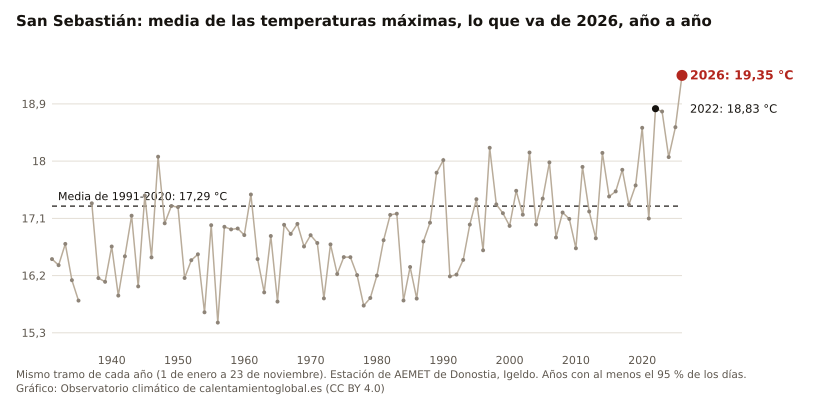

The file beside this chart, header and first rows:
anio, valor, unidad
2026, 19.35, °C
2025, 18.53, °C
2024, 18.06, °C
2023, 18.78, °C
2022, 18.83, °C
2021, 17.10, °C
2020, 18.52, °C
2019, 17.62, °C
2018, 17.32, °C
2017, 17.86, °C
2016, 17.52, °C
2015, 17.44, °C
2014, 18.13, °C
2013, 16.79, °C
2012, 17.21, °C
2011, 17.91, °C
2010, 16.63, °C
2009, 17.09, °C
2008, 17.19, °C
2007, 16.80, °C
2006, 17.98, °C
2005, 17.41, °C
2004, 17.00, °C
2003, 18.14, °C
2002, 17.16, °C
2001, 17.53, °C
2000, 16.98, °C
1999, 17.18, °C
1998, 17.32, °C
1997, 18.21, °C
1996, 16.60, °C
1995, 17.40, °C
1994, 17.00, °C
1993, 16.45, °C
1992, 16.21, °C
1991, 16.19, °C
1990, 18.02, °C
1989, 17.82, °C
1988, 17.03, °C
1987, 16.74, °C
1986, 15.84, °C
1985, 16.33, °C
1984, 15.81, °C
1983, 17.17, °C
1982, 17.15, °C
1981, 16.76, °C
1980, 16.20, °C
1979, 15.85, °C
1978, 15.73, °C
1977, 16.21, °C
1976, 16.49, °C
1975, 16.49, °C
1974, 16.22, °C
1973, 16.69, °C
1972, 15.84, °C
1971, 16.71, °C
1970, 16.84, °C
1969, 16.66, °C
1968, 17.01, °C
1967, 16.86, °C
... 35 more rows
